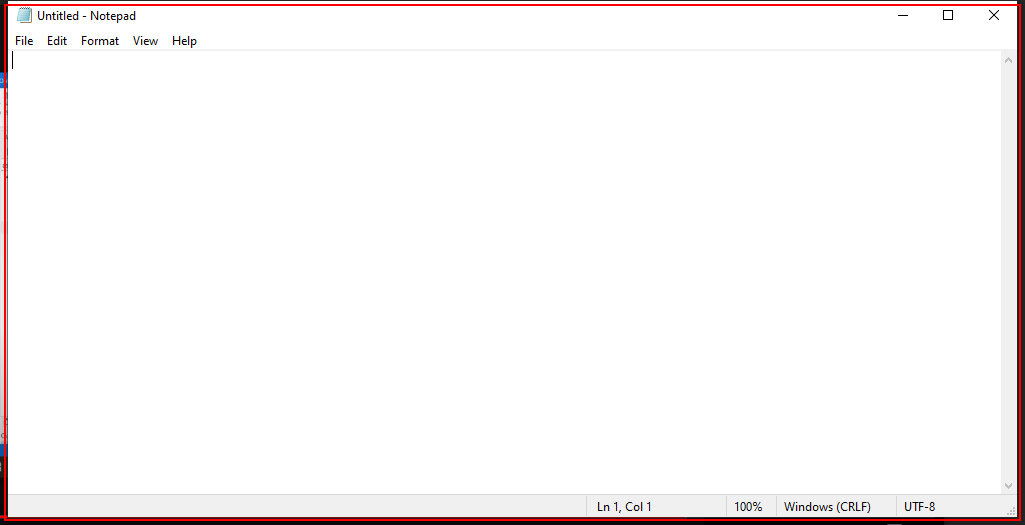
Workflow: parameters

Step 1: Private: Open 'notepad.exe Untitled' on the element in window '"+StrTitle+"' (notepad.exe)

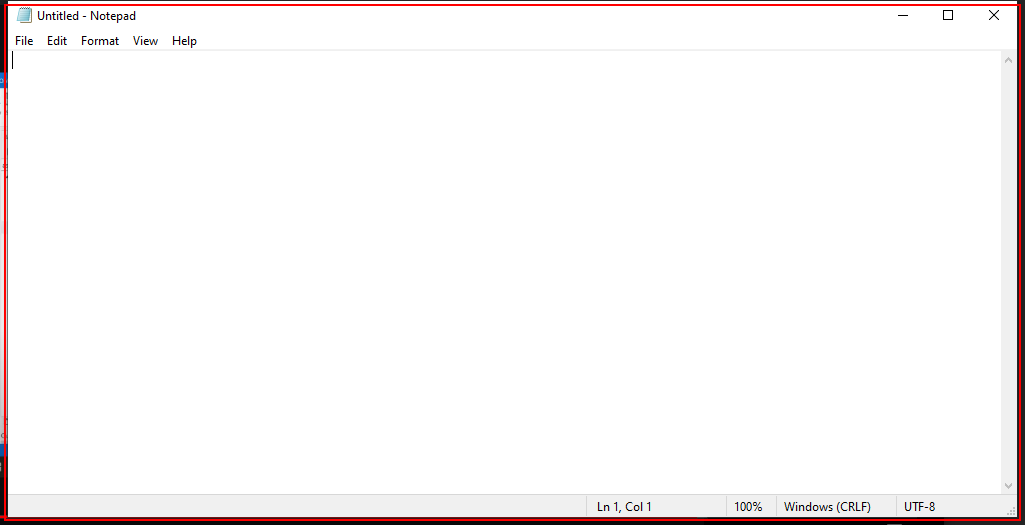
Step 2: type "Where there is a will, there is a way" into the element in window '"+StrTitle+"' (notepad.exe)